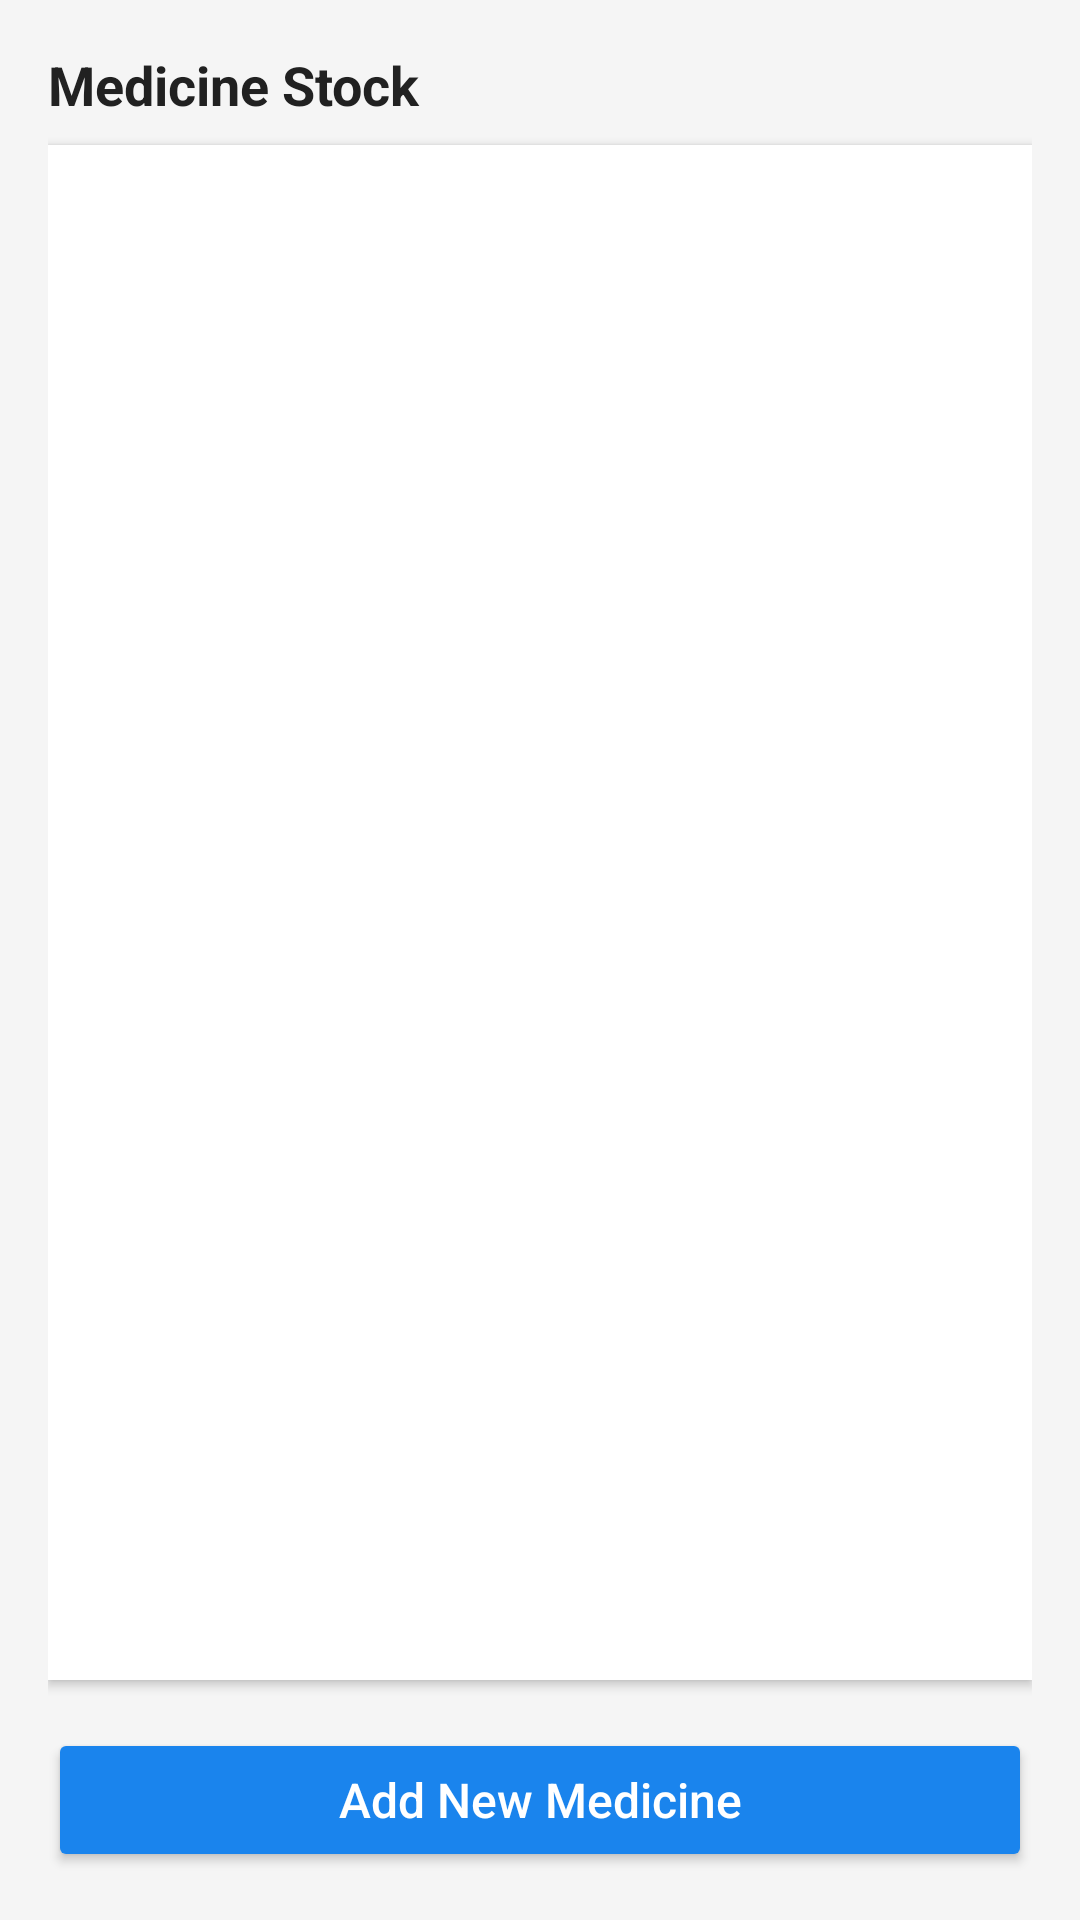

Layout XML and referenced resources for this Android screen:
<!-- AndroidManifest.xml: application theme Theme.MedicBuddy -->
<!-- res/layout/fragment_my_pharmacy.xml -->
<?xml version="1.0" encoding="utf-8"?>
<androidx.constraintlayout.widget.ConstraintLayout xmlns:android="http://schemas.android.com/apk/res/android"
    xmlns:app="http://schemas.android.com/apk/res-auto"
    android:layout_width="match_parent"
    android:layout_height="match_parent"
    android:background="@color/background"
    android:padding="16dp">

    
    <TextView
        android:id="@+id/fragment_my_pharmacy_lbl_medicines"
        android:layout_width="wrap_content"
        android:layout_height="wrap_content"
        android:text="@string/fragment_my_pharmacy_lbl_medicines"
        android:textColor="@color/primaryText"
        android:textSize="18sp"
        android:textStyle="bold"
        app:layout_constraintStart_toStartOf="parent"
        app:layout_constraintTop_toTopOf="parent" />

    
    <ListView
        android:id="@+id/fragment_my_pharmacy_list_medicines"
        android:layout_width="0dp"
        android:layout_height="0dp"
        android:layout_marginTop="8dp"
        android:layout_marginBottom="16dp"
        android:background="@color/cardBackground"
        android:divider="@android:color/darker_gray"
        android:dividerHeight="1dp"
        android:elevation="2dp"
        android:padding="8dp"
        app:layout_constraintBottom_toTopOf="@+id/fragment_my_pharmacy_button_add_medicine"
        app:layout_constraintEnd_toEndOf="parent"
        app:layout_constraintStart_toStartOf="parent"
        app:layout_constraintTop_toBottomOf="@id/fragment_my_pharmacy_lbl_medicines" />

    
    <Button
        android:id="@+id/fragment_my_pharmacy_button_add_medicine"
        android:layout_width="match_parent"
        android:layout_height="wrap_content"
        android:text="@string/fragment_my_pharmacy_button_add_medicines"
        android:layout_marginTop="8dp"
        android:backgroundTint="@color/primary"
        android:elevation="4dp"
        android:textAllCaps="false"
        android:textColor="@color/onPrimary"
        android:textSize="16sp"
        app:layout_constraintBottom_toBottomOf="parent"
        app:layout_constraintStart_toStartOf="parent"
        app:layout_constraintEnd_toEndOf="parent" />
</androidx.constraintlayout.widget.ConstraintLayout>
<!-- resources referenced by this layout -->
<resources>
  <color name="background">#F5F5F5</color>
  <color name="cardBackground">#FFFFFF</color>
  <color name="onPrimary">#FFFFFF</color>
  <color name="primary">#1A84ED</color>
  <color name="primaryText">#212121</color>
  <string name="fragment_my_pharmacy_button_add_medicines">Add New Medicine</string>
  <string name="fragment_my_pharmacy_lbl_medicines">Medicine Stock</string>
  <style name="Theme.MedicBuddy" parent="Theme.MaterialComponents.Light.NoActionBar">
          
          <item name="colorPrimary">@color/primary</item>
          <item name="colorPrimaryVariant">@color/primaryDark</item>
          <item name="colorOnPrimary">@color/onPrimary</item>
          
          <item name="colorSecondary">@color/secondary</item>
          <item name="colorSecondaryVariant">@color/secondaryDark</item>
          <item name="colorOnSecondary">@color/onSecondary</item>
          
          <item name="android:statusBarColor">?attr/colorPrimaryVariant</item>
          
          <item name="android:windowBackground">@color/background</item>
          
          <item name="android:forceDarkAllowed">false</item>
      </style>
  <color name="primaryDark">#115293</color>
  <color name="secondary">#26A69A</color>
  <color name="secondaryDark">#00766C</color>
  <color name="onSecondary">#FFFFFF</color>
</resources>
